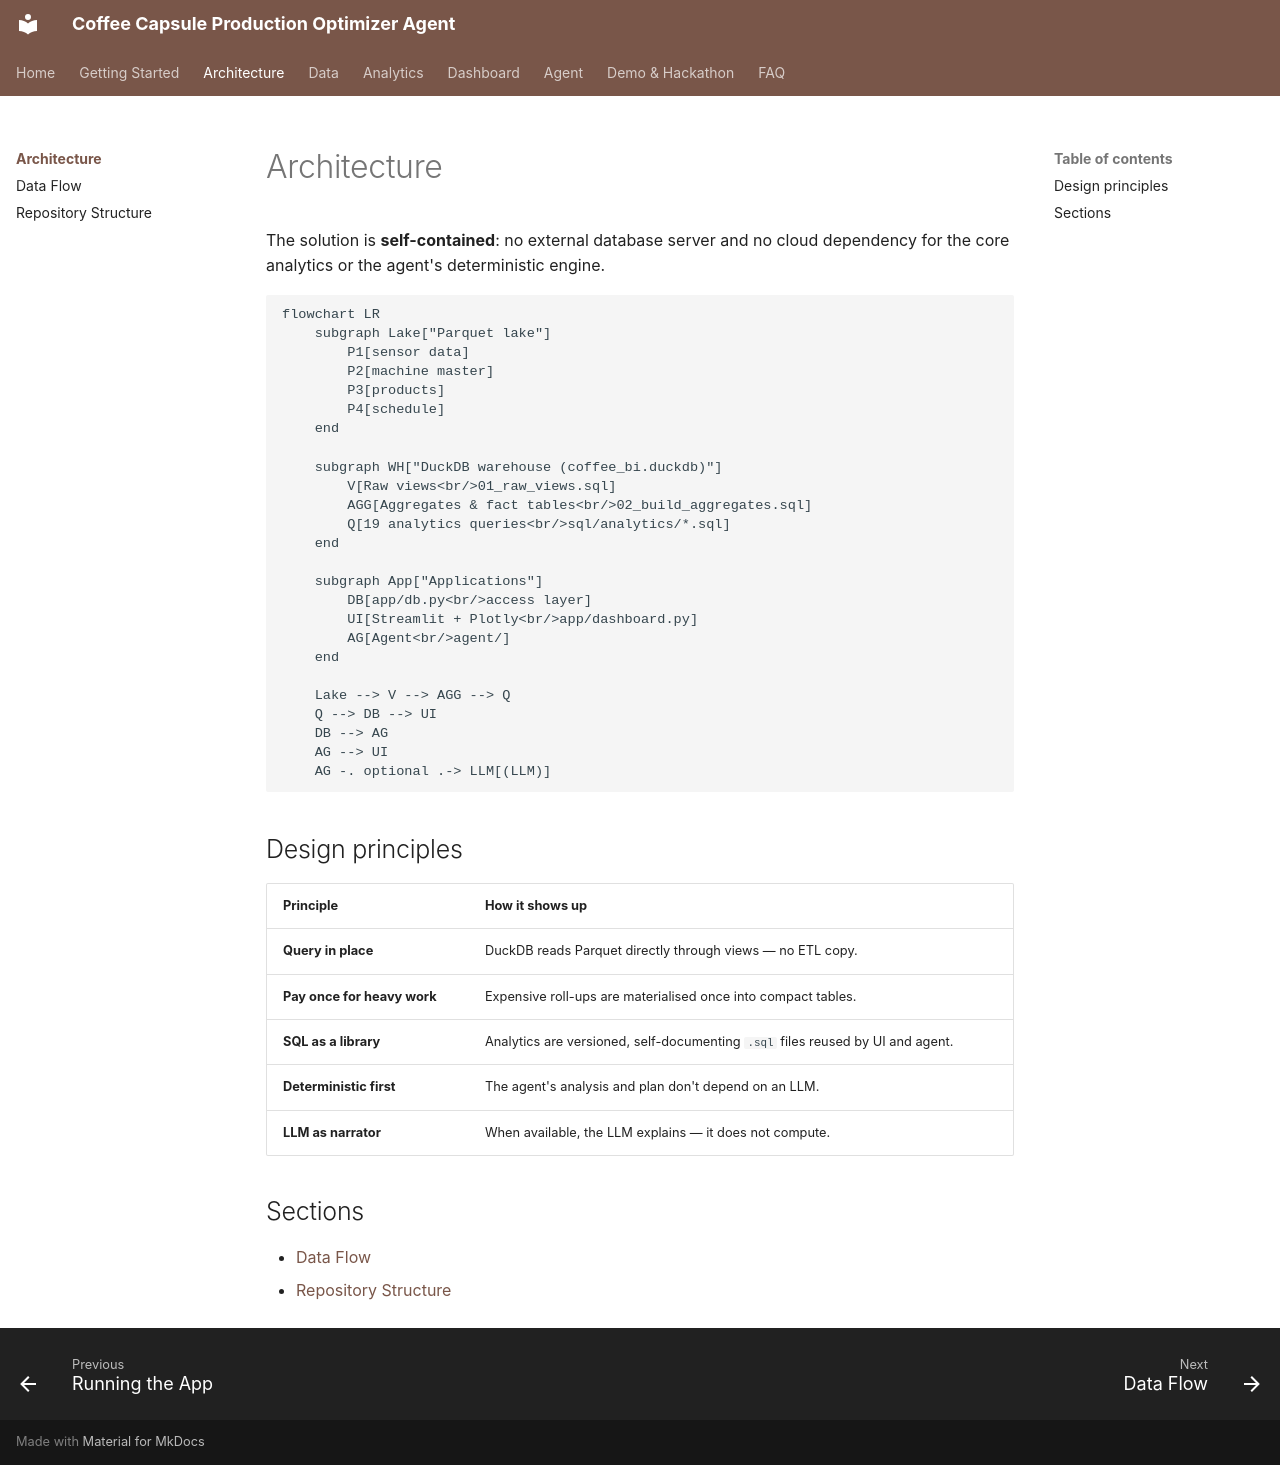

repository: mmbellani/coffee-capsules-production-optimizer-agent · page: architecture/index.html · generator: mkdocs

# Architecture

The solution is **self-contained**: no external database server and no cloud dependency
for the core analytics or the agent's deterministic engine.

```mermaid
flowchart LR
    subgraph Lake["Parquet lake"]
        P1[sensor data]
        P2[machine master]
        P3[products]
        P4[schedule]
    end

    subgraph WH["DuckDB warehouse (coffee_bi.duckdb)"]
        V[Raw views<br/>01_raw_views.sql]
        AGG[Aggregates & fact tables<br/>02_build_aggregates.sql]
        Q[19 analytics queries<br/>sql/analytics/*.sql]
    end

    subgraph App["Applications"]
        DB[app/db.py<br/>access layer]
        UI[Streamlit + Plotly<br/>app/dashboard.py]
        AG[Agent<br/>agent/]
    end

    Lake --> V --> AGG --> Q
    Q --> DB --> UI
    DB --> AG
    AG --> UI
    AG -. optional .-> LLM[(LLM)]
```

## Design principles

| Principle | How it shows up |
|---|---|
| **Query in place** | DuckDB reads Parquet directly through views — no ETL copy. |
| **Pay once for heavy work** | Expensive roll-ups are materialised once into compact tables. |
| **SQL as a library** | Analytics are versioned, self-documenting `.sql` files reused by UI and agent. |
| **Deterministic first** | The agent's analysis and plan don't depend on an LLM. |
| **LLM as narrator** | When available, the LLM explains — it does not compute. |

## Sections

- [Data Flow](data-flow.md)
- [Repository Structure](repository-structure.md)
